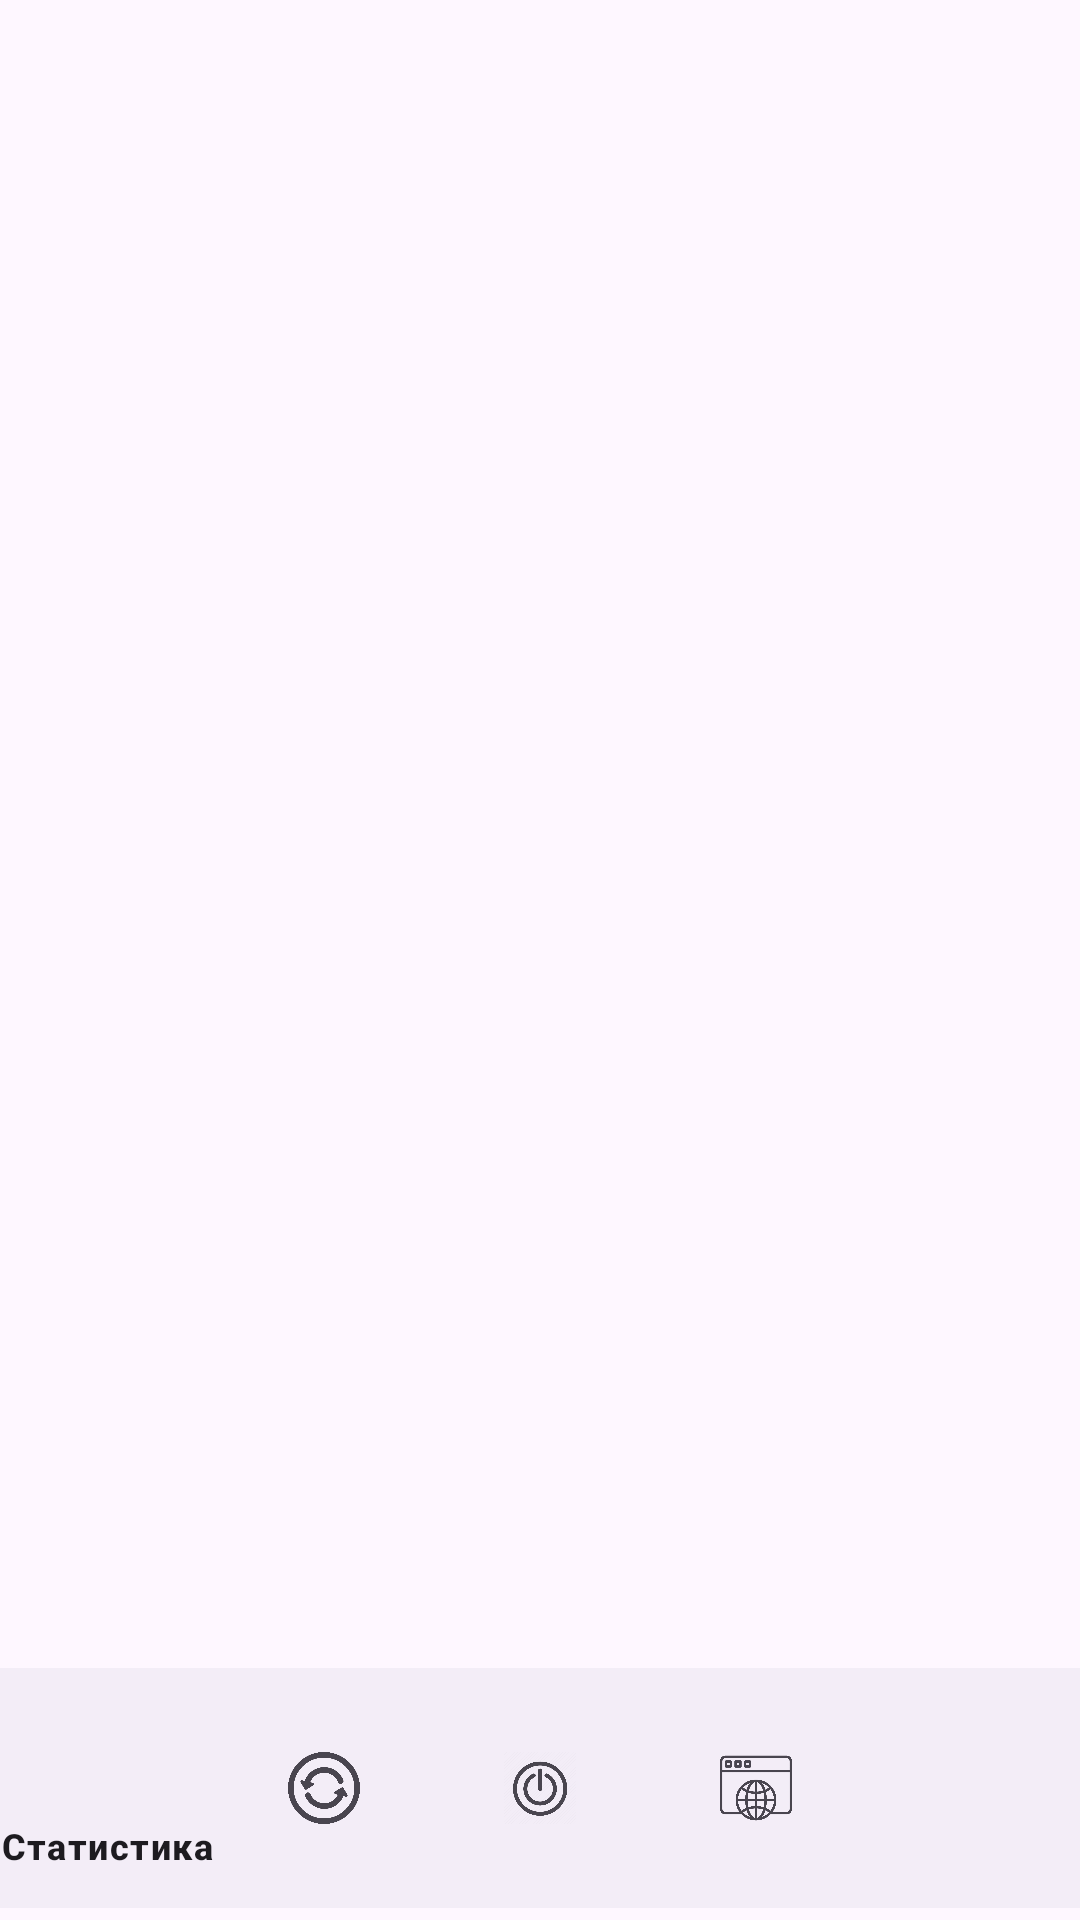

The Android layout XML behind this screen, and the referenced resources:
<!-- AndroidManifest.xml: application theme Theme.URLWatcher -->
<!-- res/layout/activity_main.xml -->
<?xml version="1.0" encoding="utf-8"?>
<androidx.constraintlayout.widget.ConstraintLayout xmlns:android="http://schemas.android.com/apk/res/android"
    xmlns:app="http://schemas.android.com/apk/res-auto"
    xmlns:tools="http://schemas.android.com/tools"
    android:id="@+id/main"
    android:layout_width="match_parent"
    android:layout_height="match_parent"
    tools:context=".MainActivity">

    <FrameLayout
        android:layout_width="match_parent"
        android:layout_height="match_parent"
        android:id="@+id/fragment_container"
        android:layout_marginBottom="80dp"
        tools:ignore="MissingConstraints" />

    <com.google.android.material.bottomnavigation.BottomNavigationView
        android:id="@+id/bottom_nav"
        android:layout_width="wrap_content"
        android:layout_height="wrap_content"
        android:layout_marginBottom="4dp"
        app:layout_constraintBottom_toBottomOf="parent"
        app:layout_constraintEnd_toEndOf="parent"
        app:layout_constraintHorizontal_bias="0.0"
        app:layout_constraintStart_toStartOf="parent"
        app:menu="@menu/bottom_navigation_menu" />
</androidx.constraintlayout.widget.ConstraintLayout>
<!-- resources referenced by this layout -->
<resources>
  <style name="Theme.URLWatcher" parent="Base.Theme.URLWatcher" />
  <style name="Base.Theme.URLWatcher" parent="Theme.Material3.DayNight.NoActionBar">
          
          
      </style>
</resources>
